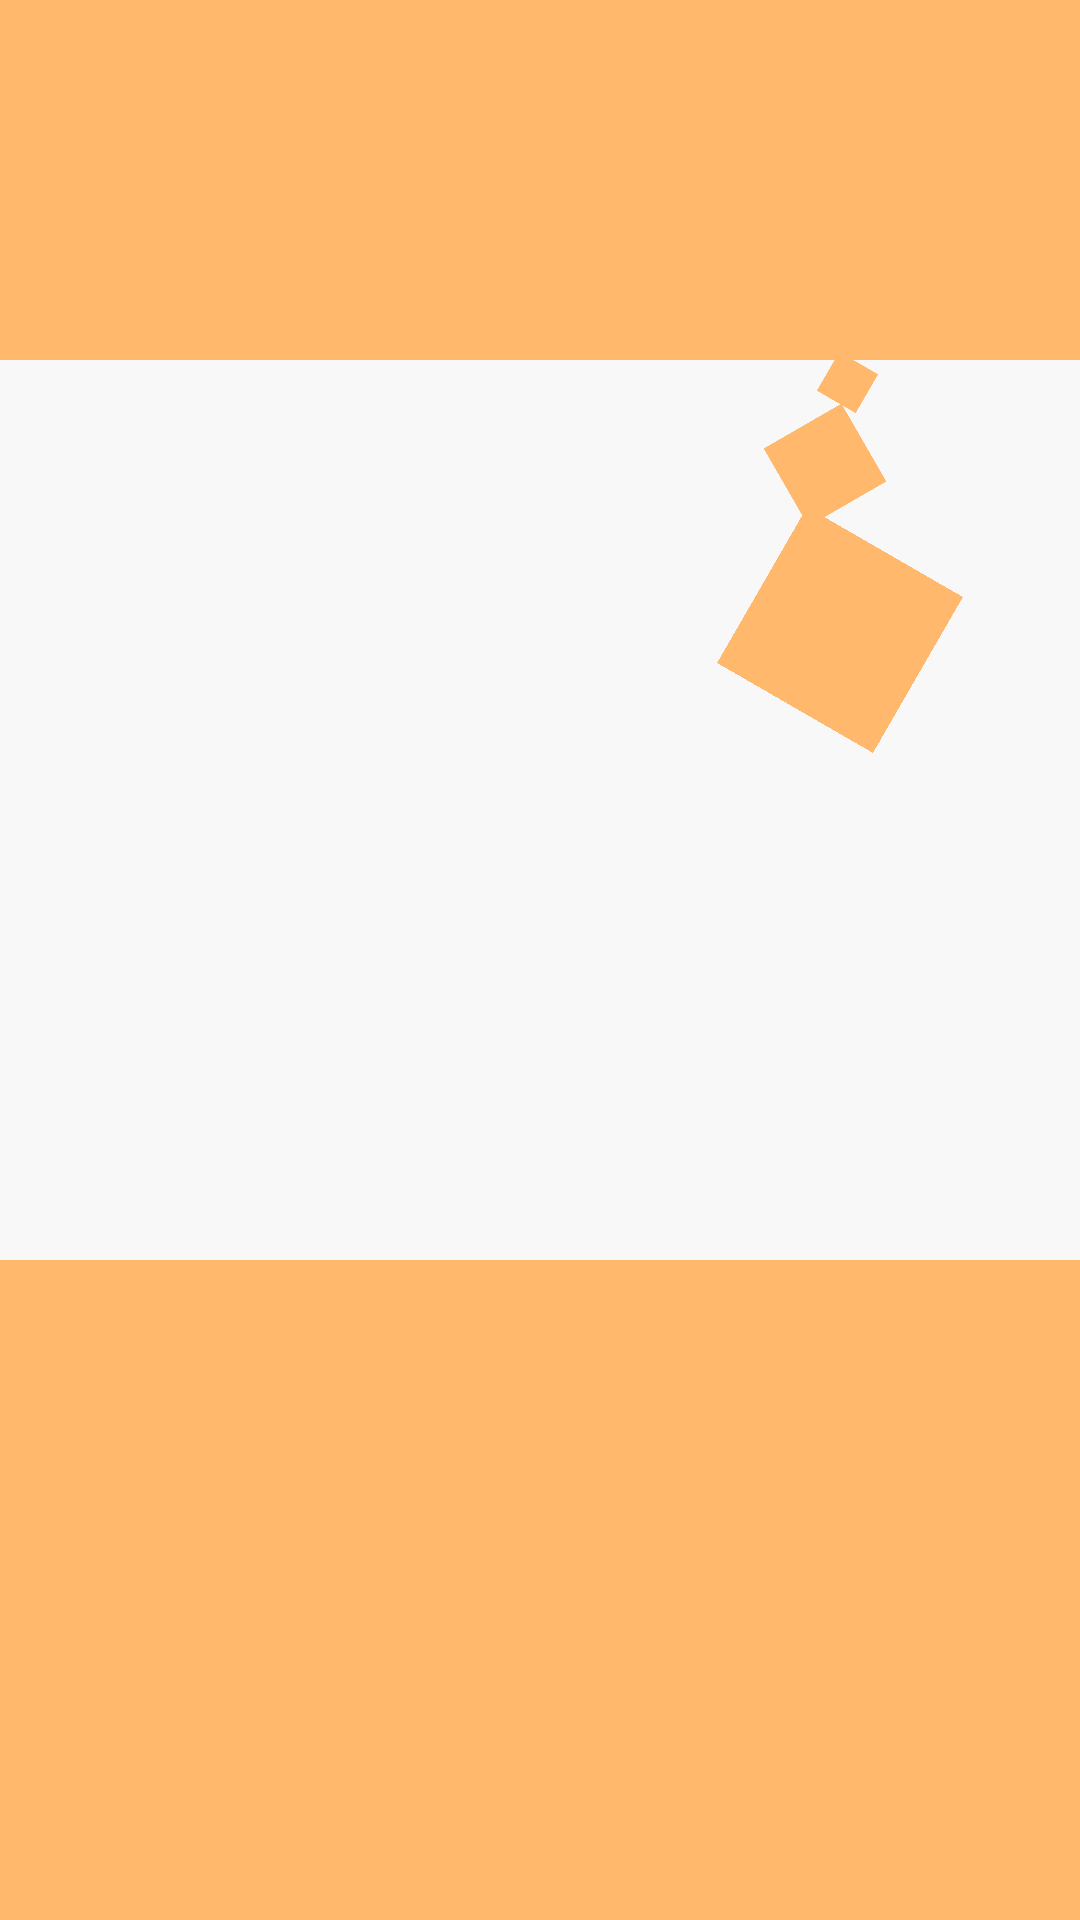

Write the Android layout XML for this screen, with the resource values it uses.
<!-- AndroidManifest.xml: application theme KatAppTheme -->
<!-- res/layout/activity_main.xml -->
<RelativeLayout
    xmlns:android="http://schemas.android.com/apk/res/android"
    android:layout_width="match_parent"
    android:layout_height="match_parent"
    android:background="@color/colorPrimaryDark">



    
    
        
        
        
        
        
        
        

    
        
        
        
        
        
        
        
        
        

    <RelativeLayout
        android:layout_width="match_parent"
        android:layout_height="300dp"
        android:background="@color/input_bg_color"
        android:layout_alignParentTop="true"
        android:layout_alignParentLeft="true"
        android:layout_alignParentStart="true"
        android:layout_marginTop="120dp"
        android:id="@+id/relativeLayout">

        <View
            android:layout_width="15dp"
            android:layout_height="15dp"
            android:layout_alignParentEnd="true"
            android:layout_alignParentRight="true"
            android:layout_marginEnd="70dp"
            android:layout_marginRight="70dp"
            android:background="@color/colorPrimaryDark"
            android:rotation="30"
            /> <View
        android:layout_width="30dp"
        android:layout_height="30dp"
        android:layout_alignParentEnd="true"
        android:layout_alignParentRight="true"
        android:layout_marginTop="20dp"
        android:layout_marginEnd="70dp"
        android:layout_marginRight="70dp"
        android:background="@color/colorPrimaryDark"
        android:rotation="-30"
        />
        <View
            android:layout_width="60dp"
            android:layout_height="60dp"
            android:layout_alignParentEnd="true"
            android:layout_alignParentRight="true"
            android:layout_marginTop="60dp"
            android:layout_marginEnd="50dp"
            android:layout_marginRight="50dp"
            android:background="@color/colorPrimaryDark"
            android:rotation="30"
            />

        <View
            android:id="@+id/view"
            android:layout_width="60dp"
            android:layout_height="60dp"
            android:layout_alignParentEnd="true"
            android:layout_alignParentRight="true"
            android:layout_marginEnd="50dp"
            android:layout_marginRight="50dp"
            android:layout_marginTop="60dp"
            android:background="@color/colorPrimaryDark"
            android:rotation="30" />

        <View
            android:id="@+id/iv_intro"
            android:layout_width="56dp"
            android:layout_height="56dp"
            android:layout_alignParentEnd="true"
            android:layout_alignParentRight="true"
            android:layout_marginTop="62dp"
            android:layout_marginEnd="52dp"
            android:layout_marginRight="52dp"
            android:background="@color/colorPrimary"
            android:rotation="30"
            android:visibility="gone" />
        <ImageView
            android:id="@+id/iv"
            android:layout_width="60dp"
            android:layout_height="60dp"

            android:layout_alignParentBottom="true"
            android:layout_centerHorizontal="true" />

    </RelativeLayout>
</RelativeLayout>
<!-- resources referenced by this layout -->
<resources>
  <color name="colorPrimary">#ffebcc</color>
  <color name="colorPrimaryDark">#ffb86c</color>
  <color name="input_bg_color">#F8F8F8</color>
  <string name="tv_call">唤出</string>
  <style name="KatAppTheme" parent="Theme.AppCompat.Light.NoActionBar">
          
          <item name="colorPrimary">@color/colorPrimary</item>
          <item name="colorPrimaryDark">@color/colorPrimaryDark</item>
          <item name="colorAccent">@color/colorAccent</item>
      </style>
  <color name="colorAccent">#ff3b4f</color>
</resources>
